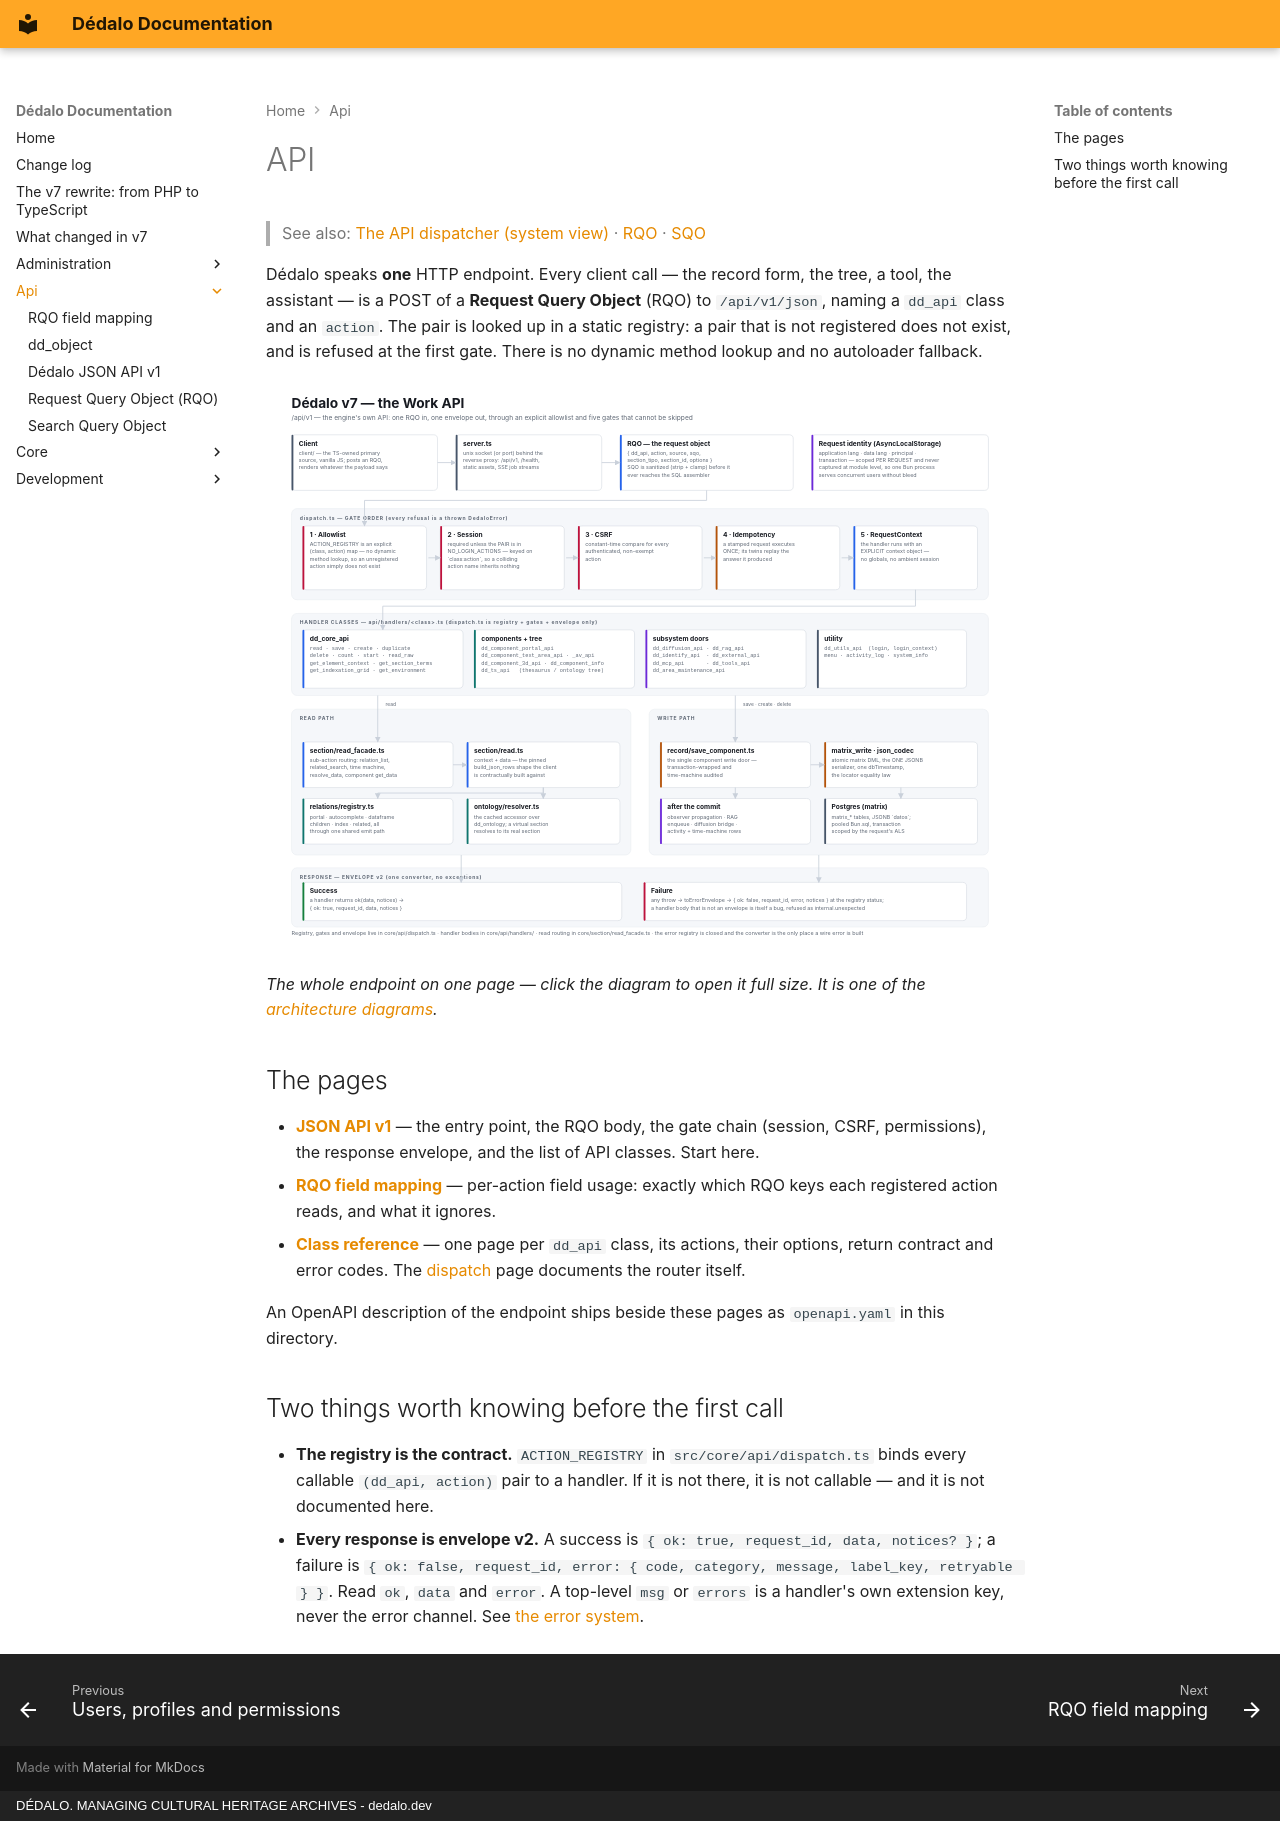

repository: dedalia-org/dedalo · page: api/index.html · generator: mkdocs · copyright: DÉDALO. MANAGING CULTURAL HERITAGE ARCHIVES - dedalo.dev

# API

> See also: [The API dispatcher (system view)](../core/system/api.md) · [RQO](rqo.md) · [SQO](sqo.md)

Dédalo speaks **one** HTTP endpoint. Every client call — the record form, the tree, a tool, the assistant — is a POST of a **Request Query Object** (RQO) to `/api/v1/json`, naming a `dd_api` class and an `action`. The pair is looked up in a static registry: a pair that is not registered does not exist, and is refused at the first gate. There is no dynamic method lookup and no autoloader fallback.

[![The Work API: an RQO arrives, passes the allowlist, session, CSRF, idempotency and request-context gates, reaches a handler class, and flows down the read or the write path before leaving as an envelope v2 response](../assets/images/diagrams/work_api.svg)](../assets/images/diagrams/work_api.svg)

*The whole endpoint on one page — click the diagram to open it full size. It is
one of the [architecture diagrams](../core/architecture_overview.md#architecture-diagrams).*

## The pages

- **[JSON API v1](dedalo_api_v1.md)** — the entry point, the RQO body, the gate chain (session, CSRF, permissions), the response envelope, and the list of API classes. Start here.
- **[RQO field mapping](RQO_FIELD_MAPPING.md)** — per-action field usage: exactly which RQO keys each registered action reads, and what it ignores.
- **[Class reference](classes/dispatch.md)** — one page per `dd_api` class, its actions, their options, return contract and error codes. The [dispatch](classes/dispatch.md) page documents the router itself.

An OpenAPI description of the endpoint ships beside these pages as `openapi.yaml` in this directory.

## Two things worth knowing before the first call

- **The registry is the contract.** `ACTION_REGISTRY` in `src/core/api/dispatch.ts` binds every callable `(dd_api, action)` pair to a handler. If it is not there, it is not callable — and it is not documented here.
- **Every response is envelope v2.** A success is `{ ok: true, request_id, data, notices? }`; a failure is `{ ok: false, request_id, error: { code, category, message, label_key, retryable } }`. Read `ok`, `data` and `error`. A top-level `msg` or `errors` is a handler's own extension key, never the error channel. See [the error system](../core/system/errors.md).
